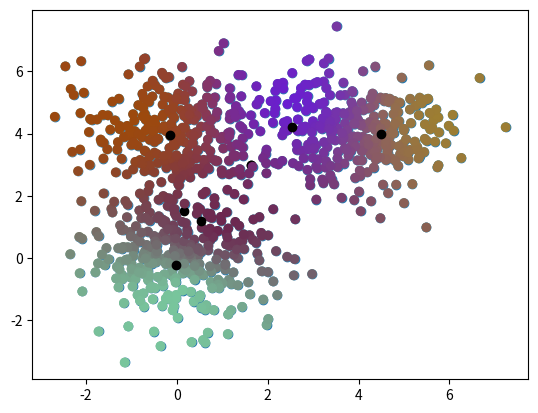

Reproduce this figure in Python.
import numpy as np
import matplotlib.pyplot as plt


def distance(x, y):
    return abs(np.linalg.norm(x-y))


def plot_k_means(X, K, max_iter=20):
    N, D = X.shape
    M = np.zeros((K, D))
    R = np.zeros((N, K))

    for k in range(K):
        M[k] = X[np.random.choice(N)]

    for i in range(max_iter):
        for k in range(K):
            for n in range(N):
                R[n, k] = np.exp(-distance(M[k], X[n])) / sum(np.exp(-distance(M[j], X[n])) for j in range(K))

    for k in range(K):
        M[k] = R[:, k].dot(X) / R[:, k].sum()

    random_colors = np.random.random((K, 3))
    colors = R.dot(random_colors)
    plt.scatter(X[:, 0], X[:, 1], c=colors)
    plt.scatter(M[:, 0], M[:, 1], c="black")
    plt.show()


def main():
    D = 2
    s = 4
    mu1 = np.array([0, 0])
    mu2 = np.array([s, s])
    mu3 = np.array([0, s])

    N = 900
    X = np.zeros((N, D))
    X[:300, :] = np.random.randn(300, D) + mu1
    X[300:600, :] = np.random.randn(300, D) + mu2
    X[600:, :] = np.random.randn(300, D) + mu3

    plt.scatter(X[:, 0], X[:, 1])
    plt.show()

    K = 3
    plot_k_means(X, K)

    K = 5
    plot_k_means(X, K, max_iter=30)


if __name__ == "__main__":
    main()